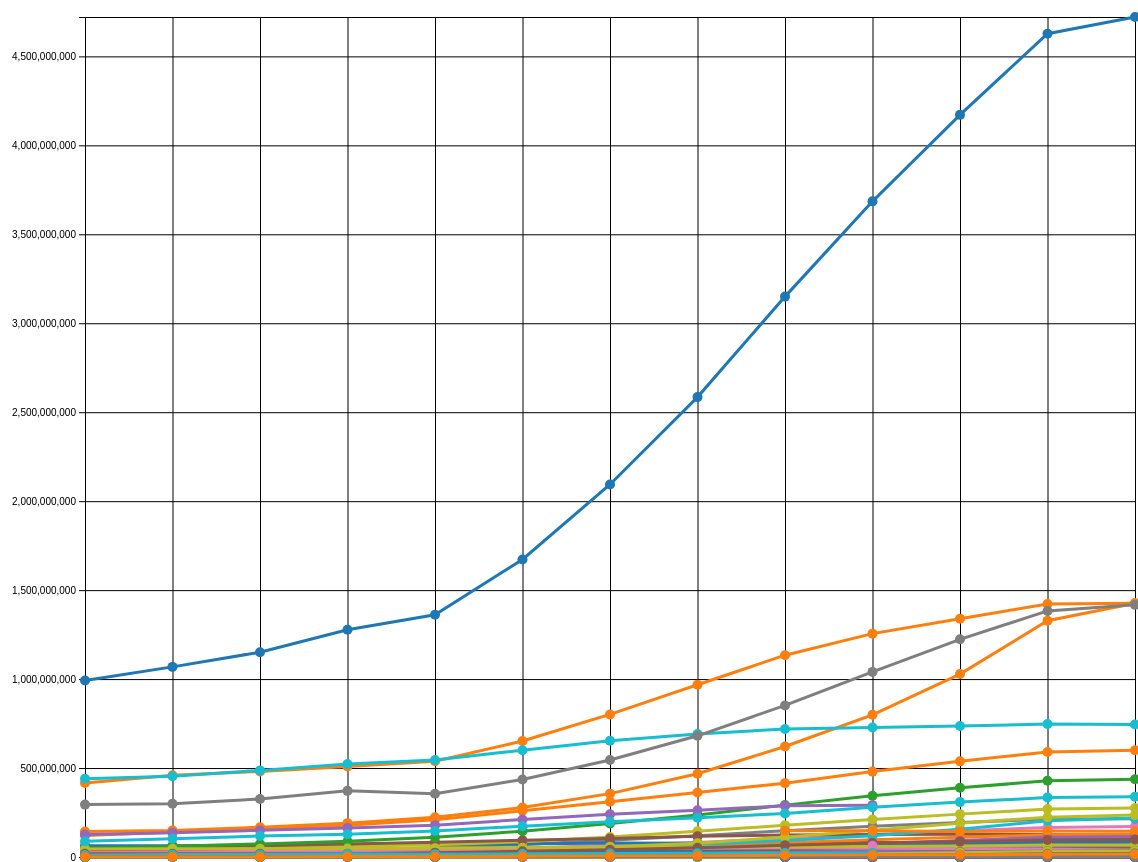
D3 v6 page, settled after 480 driven frames (8 s of simulated time); the page loaded 1 data file(s).


// ── script.js
let svg;
const margin = { top: 10, right: 30, bottom: 50, left: 120 },
  width = 1200 - margin.left - margin.right,
  height = 900 - margin.top - margin.bottom;

function iniSvg() {
  d3.select("#chart svg").remove();
  return d3
    .select("#chart")
    .append("svg")
    .attr("width", width + margin.left + margin.right)
    .attr("height", height + margin.top + margin.bottom)
    .append("g")
    .attr("transform", `translate(${margin.left},${margin.top})`);
}

function update(data) {
  svg = iniSvg();
  const sumstat = d3.group(data, (d) => d.country);
  const x = d3
    .scaleLinear()
    .domain(d3.extent(data, (d) => d.decade))
    .range([0, width]);
  const y = d3
    .scaleLinear()
    .domain([0, d3.max(data, (d) => d.population)])
    .range([height, 0]);

  axes(x, y);
  gridlines(x, y);

  const color = d3
    .scaleOrdinal()
    .domain(sumstat.keys())
    .range(d3.schemeCategory10);

  const tooltip = d3.select("#tooltip");

  drawGraph(sumstat, x, y, color, tooltip);
  svg
    .append("text")
    .attr("text-anchor", "end")
    .attr("x", width / 2 + margin.left - 70)
    .attr("y", height + margin.top + 30)
    .text("Decade");

  svg
    .append("text")
    .attr("text-anchor", "end")
    .attr("transform", "rotate(-90)")
    .attr("y", -margin.left + 15)
    .attr("x", -margin.top - height / 2 + 20)
    .text("Population");
}

function axes(x, y) {
  svg
    .append("g")
    .attr("transform", `translate(0,${height})`)
    .call(d3.axisBottom(x).tickFormat(d3.format("d")));
  svg.append("g").call(d3.axisLeft(y));
}

function gridlines(x, y) {
  svg
    .append("g")
    .attr("class", "grid")
    .attr("transform", `translate(0,${height})`)
    .call(d3.axisBottom(x).tickSize(-height).tickFormat(""));
  svg
    .append("g")
    .attr("class", "grid")
    .call(d3.axisLeft(y).tickSize(-width).tickFormat(""));
}

function drawGraph(sumstat, x, y, color, tooltip) {
  sumstat.forEach((value, key) => {
    const lineFunction = d3
      .line()
      .x((d) => x(d.decade))
      .y((d) => y(d.population));
    svg
      .append("path")
      .datum(value)
      .attr("fill", "none")
      .attr("stroke", color(key))
      .attr("stroke-width", 3)
      .attr("d", lineFunction);

    svg
      .selectAll(".dot")
      .data(value)
      .enter()
      .append("circle")
      .attr("r", 5)
      .attr("cx", (d) => x(d.decade))
      .attr("cy", (d) => y(d.population))
      .attr("fill", color(key))
      .on("mouseover", (event, d) => {
        tooltip
          .style("opacity", 1)
          .html(
            `Name: ${key}<br>Decade: ${
              d.decade
            }<br>Population: ${d.population.toLocaleString()}`
          )
          .style("left", event.pageX + 15 + "px")
          .style("top", event.pageY - 28 + "px");
      })
      .on("mouseout", () => tooltip.style("opacity", 0));
  });
}

d3.csv("test2.csv", (d) => ({
  decade: +d.decade,
  population: +d.population,
  country: d.country,
  type: d.type,
})).then((data) => {
  setupCheckboxes(data);
  update(data);
  setupSearch(data);
});

function setupCheckboxes(data) {
  const checkboxes = d3
    .select(".checkboxes")
    .selectAll("input")
    .data(["country", "continent"])
    .enter()
    .append("label")
    .text((d) => d.charAt(0).toUpperCase() + d.slice(1))
    .append("input")
    .attr("type", "checkbox")
    .attr("checked", true)
    .attr("name", (d) => d)
    .on("change", function () {
      updateCheckboxes(data);
    });
}

function updateCheckboxes(data) {
  const selectedTypes = d3
    .selectAll(".checkboxes input[type=checkbox]:checked")
    .nodes()
    .map((el) => el.name);
  const filteredData = data.filter((d) => selectedTypes.includes(d.type));
  update(filteredData);
}

function setupSearch(data) {
  const searchInput = document.getElementById("searchInput");
  const dropdownContent = document.createElement("div");
  dropdownContent.className = "dropdown-content";
  document.querySelector(".search-container").appendChild(dropdownContent);

  function suggestions(filteredData) {
    dropdownContent.innerHTML = "";
    dropdownContent.style.display = "block";

    filteredData.forEach((country) => {
      const suggestionDiv = document.createElement("div");
      suggestionDiv.textContent = country;
      suggestionDiv.onclick = function () {
        searchInput.value = country;
        const countryData = data.filter((d) => d.country === country);
        update(countryData);
        dropdownContent.style.display = "none";
      };
      dropdownContent.appendChild(suggestionDiv);
    });
  }

  searchInput.addEventListener("input", function () {
    const searchText = this.value.trim().toLowerCase();
    if (!searchText) {
      dropdownContent.style.display = "none";
      update(data);
      return;
    }

    const filteredCountries = data
      .map((d) => d.country)
      .filter(
        (country, index, self) =>
          self.indexOf(country) === index &&
          country.toLowerCase().includes(searchText)
      );

    if (filteredCountries.length) {
      suggestions(filteredCountries);
    } else {
      dropdownContent.style.display = "none";
    }
  });

  document.addEventListener("click", function (event) {
    if (!searchInput.contains(event.target)) {
      dropdownContent.style.display = "none";
    }
  });
}


### data: test2.csv
, country, decade, population, population_growth, type
0, Afghanistan, 1900, 5300178, 1.327, country
1, Afghanistan, 1910, 9976355, 6.538, country
2, Afghanistan, 1920, 6851115, -3.657, country
3, Afghanistan, 1930, 6428903, -0.6275, country
4, Afghanistan, 1940, 7356890, 1.358, country
5, Afghanistan, 1950, 8468220, 1.417, country
6, Afghanistan, 1960, 10494491, 2.169, country
7, Afghanistan, 1970, 12986378, 2.155, country
8, Afghanistan, 1980, 10673172, -1.831, country
9, Afghanistan, 1990, 19262854, 6.193, country
10, Afghanistan, 2000, 27385310, 3.603, country
11, Afghanistan, 2010, 37769496, 3.268, country
12, Afghanistan, 2020, 40099460, 3.038, country
13, Africa, 1900, 143305202, 0.3594, continent
14, Africa, 1910, 149572638, 0.429, continent
15, Africa, 1920, 167612506, 1.145, continent
16, Africa, 1930, 190381812, 1.282, continent
17, Africa, 1940, 223001287, 1.594, continent
18, Africa, 1950, 277648583, 2.216, continent
19, Africa, 1960, 356070643, 2.519, continent
20, Africa, 1970, 467976240, 2.771, continent
21, Africa, 1980, 621167964, 2.872, continent
22, Africa, 1990, 799099611, 2.551, continent
23, Africa, 2000, 1028200528, 2.553, continent
24, Africa, 2010, 1327701380, 2.589, continent
25, Africa, 2020, 1426736614, 2.427, continent
26, Albania, 1900, 874016, 0.9046, country
27, Albania, 1910, 935646, 0.6837, country
28, Albania, 1920, 988255, 0.5485, country
29, Albania, 1930, 1088816, 0.9738, country
30, Albania, 1940, 1229519, 1.223, country
31, Albania, 1950, 1655022, 3.017, country
32, Albania, 1960, 2259797, 3.164, country
33, Albania, 1970, 2888764, 2.486, country
34, Albania, 1980, 3282187, 1.286, country
35, Albania, 1990, 3208265, -0.2269, country
36, Albania, 2000, 2930553, -0.9013, country
37, Albania, 2010, 2873883, -0.1949, country
38, Albania, 2020, 2854710, -0.3341, country
39, Algeria, 1900, 5433528, 1.572, country
40, Algeria, 1910, 5802743, 0.6598, country
41, Algeria, 1920, 6441431, 1.05, country
42, Algeria, 1930, 7613042, 1.685, country
43, Algeria, 1940, 8871792, 1.542, country
44, Algeria, 1950, 11164451, 2.326, country
45, Algeria, 1960, 13491022, 1.911, country
46, Algeria, 1970, 18166982, 3.024, country
47, Algeria, 1980, 24889516, 3.199, country
48, Algeria, 1990, 30346086, 2.003, country
49, Algeria, 2000, 35196040, 1.494, country
50, Algeria, 2010, 42705372, 1.953, country
51, Algeria, 2020, 44903228, 1.687, country
52, American Samoa, 1980, 46310, 3.869, country
53, American Samoa, 1990, 57617, 2.209, country
54, American Samoa, 2000, 55386, -0.3924, country
55, American Samoa, 2010, 47341, -1.556, country
56, American Samoa, 2020, 45056, -2.443, country
57, Angola, 1900, 2921666, -0.6615, country
58, Angola, 1910, 2828420, -0.3237, country
59, Angola, 1920, 3208915, 1.271, country
... 1,884 more rows